The GitHub repository BG-traveling/RPS-Project-V2 contains a labelled image folder "data_synthetic" with 3 categories: paper, rock, scissors. Examples follow, each with its label.

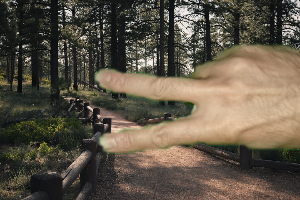
Label: scissors

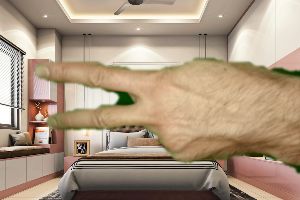
Label: scissors

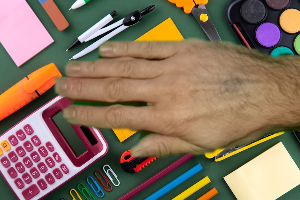
Label: paper

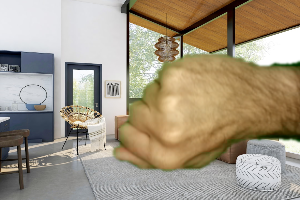
Label: rock

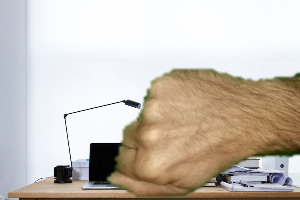
Label: rock

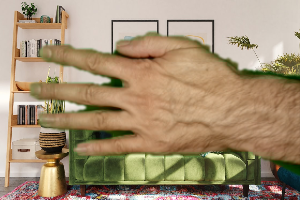
Label: paper
